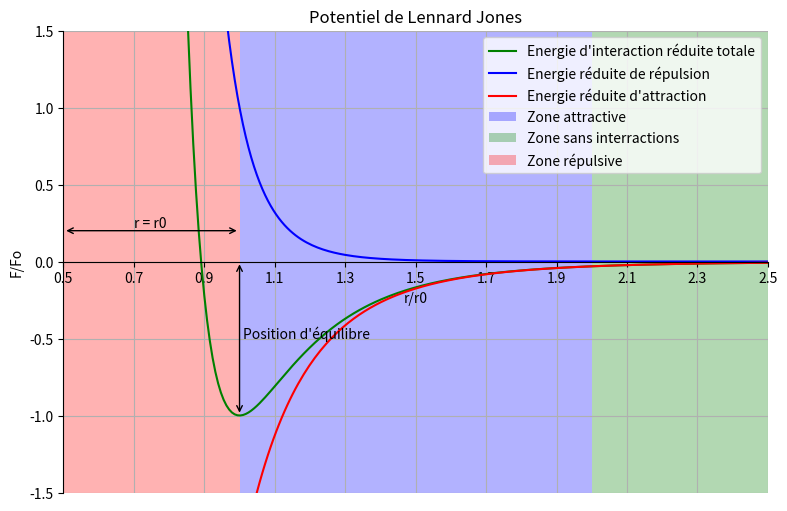

Generate this figure with matplotlib:
import matplotlib.pyplot as py
import numpy as np

def PotentielDeLennardJones (x):
    return((((x)**-12)-2*(x)**-6))
def EnergiePotentielleRepulsive(x):
    return((x)**-12)
def EnergiePotentielleAttractive (x):
    return(-2*(x)**-6)

py.figure(figsize=(20,6), dpi=80)
py.subplot(1,2,1)
py.title("Potentiel de Lennard Jones")
ax = py.gca()
ax.set_xlabel('r/r0')
ax.set_ylabel('F/Fo')
ax.spines['right'].set_color('none')
ax.spines['top'].set_color('none')
ax.xaxis.set_ticks_position('bottom')
ax.spines['bottom'].set_position(('data',0))
ax.yaxis.set_ticks_position('left')
ax.spines['left'].set_position(('data',0.5))

ax.grid(True)
py.xlim(0.5,2.5)
py.ylim(-1.5,1.5)
py.xticks(np.linspace(0.5,2.5,11,endpoint=True))
py.yticks(np.linspace(-1.5,1.5,7,endpoint=True))

X = np.linspace(0.5, 2.5, 256,endpoint=True)
E=PotentielDeLennardJones(X)
Er=EnergiePotentielleRepulsive(X)
Ea=EnergiePotentielleAttractive(X)
py.plot(X, E, color="green", linewidth=1.5, linestyle="-",label="Energie d'interaction réduite totale")
py.plot(X, Er, color="blue", linewidth=1.5, linestyle="-",label="Energie réduite de répulsion")
py.plot(X, Ea, color="red", linewidth=1.5, linestyle="-",label="Energie réduite d'attraction")
attractive = py.axvspan(1, 2, facecolor='b', alpha=0.3, label='Zone attractive')
interraction = py.axvspan(2, 2.5, facecolor='g', alpha=0.3, label='Zone sans interractions')
répulsive = py.axvspan(0, 1, facecolor='r', alpha=0.3, label='Zone répulsive')
py.annotate("", xy=(0.5, 0.2), xytext=(1, 0.2), arrowprops=dict(arrowstyle="<->"))
py.annotate("", xy=(1.0, 0.0), xytext=(1, -1.0), arrowprops=dict(arrowstyle="<->"))
py.text(0.7, .22, r'r = r0')
py.text(1.01, -0.5, r"Position d'équilibre")
py.legend(loc='upper right')
py.show()